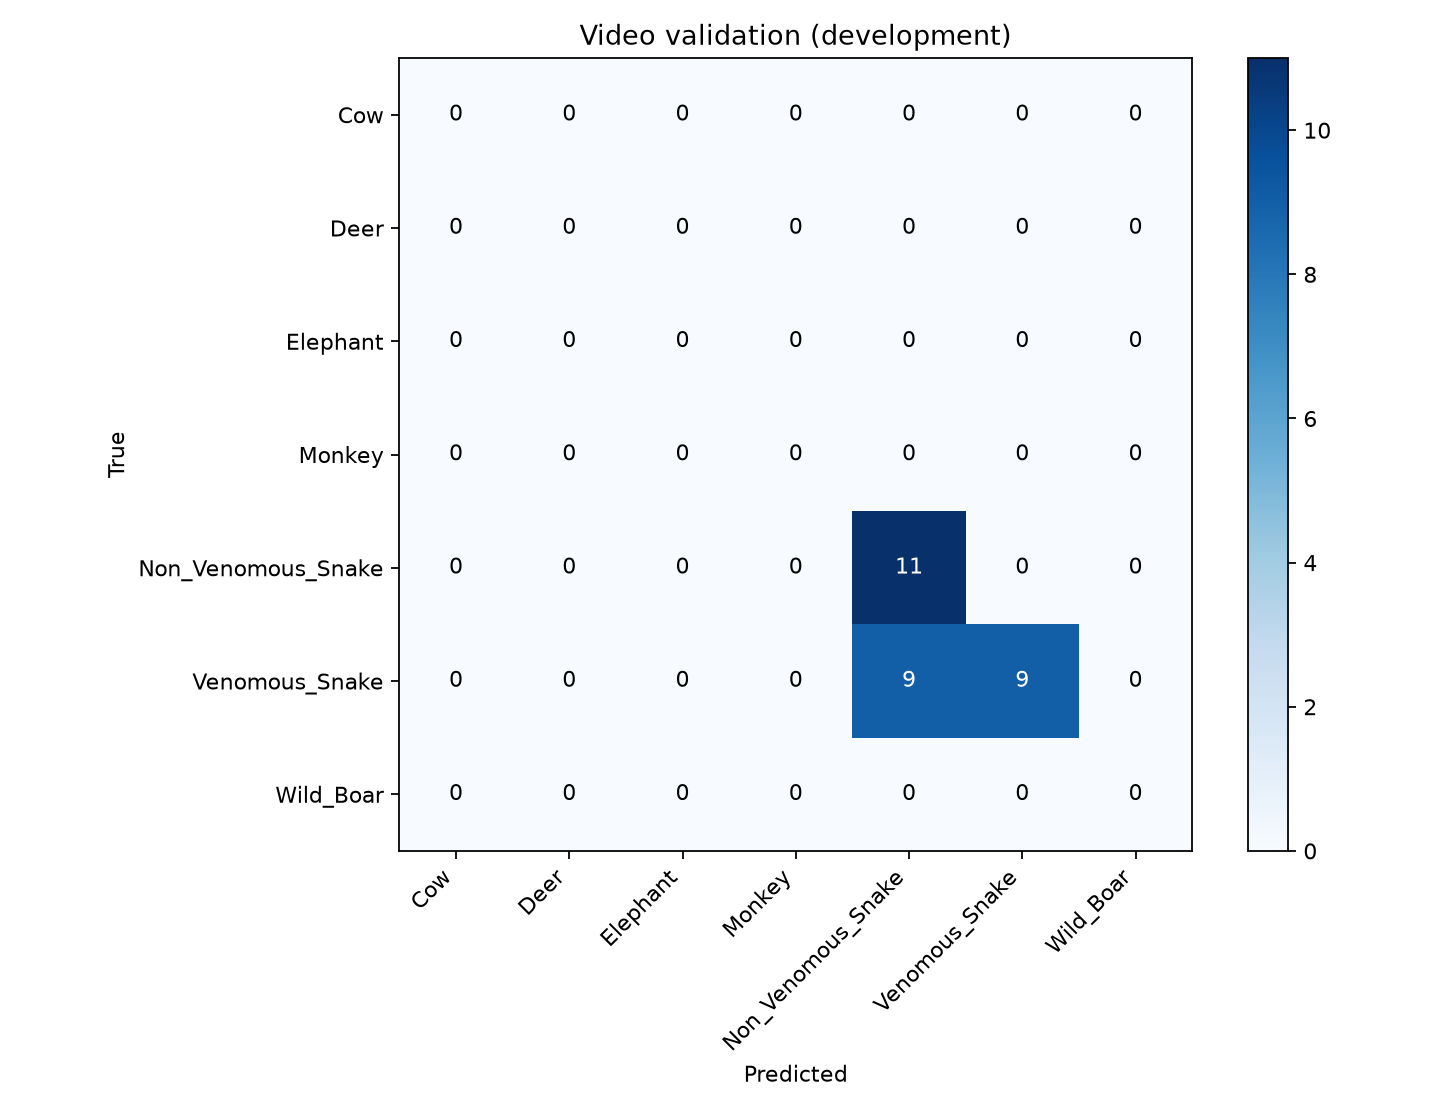

Source data for this figure (header and first rows):
Cow, Deer, Elephant, Monkey, Non_Venomous_Snake, Venomous_Snake, Wild_Boar
0, 0, 0, 0, 0, 0, 0
0, 0, 0, 0, 0, 0, 0
0, 0, 0, 0, 0, 0, 0
0, 0, 0, 0, 0, 0, 0
0, 0, 0, 0, 11, 0, 0
0, 0, 0, 0, 9, 9, 0
0, 0, 0, 0, 0, 0, 0
